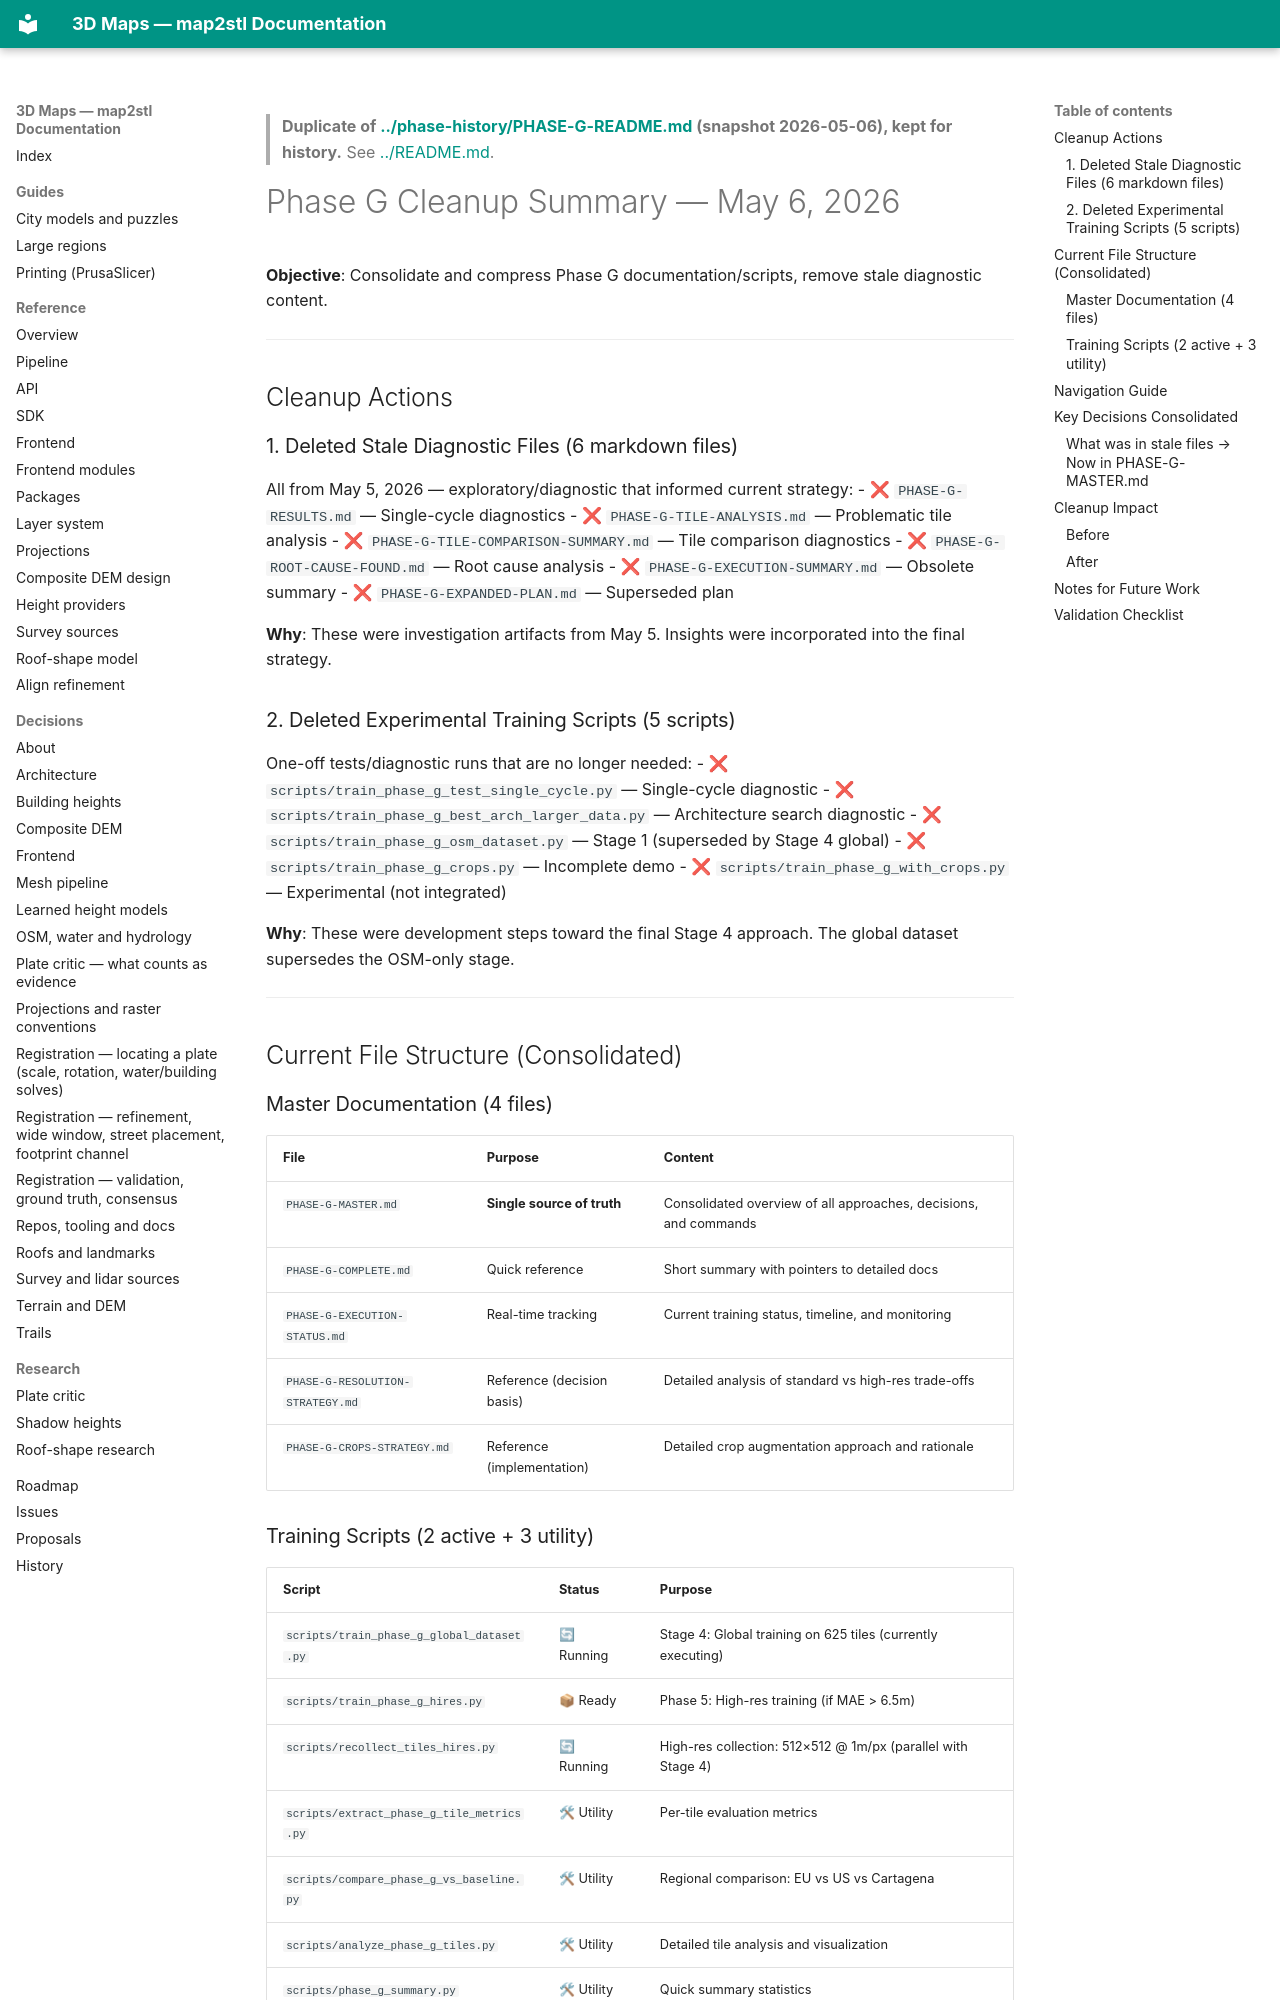

repository: EdgarCardenasDeLaHoz/map2stl · page: history/ml-height/phase-g/CLEANUP-PHASE-G-LOG/index.html · generator: mkdocs

> **Duplicate of [../phase-history/PHASE-G-README.md](../phase-history/PHASE-G-README.md) (snapshot 2026-05-06), kept for history.** See [../README.md](../README.md).

# Phase G Cleanup Summary — May 6, 2026

**Objective**: Consolidate and compress Phase G documentation/scripts, remove stale diagnostic content.

---

## Cleanup Actions

### 1. Deleted Stale Diagnostic Files (6 markdown files)
All from May 5, 2026 — exploratory/diagnostic that informed current strategy:
- ❌ `PHASE-G-RESULTS.md` — Single-cycle diagnostics
- ❌ `PHASE-G-TILE-ANALYSIS.md` — Problematic tile analysis
- ❌ `PHASE-G-TILE-COMPARISON-SUMMARY.md` — Tile comparison diagnostics
- ❌ `PHASE-G-ROOT-CAUSE-FOUND.md` — Root cause analysis
- ❌ `PHASE-G-EXECUTION-SUMMARY.md` — Obsolete summary
- ❌ `PHASE-G-EXPANDED-PLAN.md` — Superseded plan

**Why**: These were investigation artifacts from May 5. Insights were incorporated into the final strategy.

### 2. Deleted Experimental Training Scripts (5 scripts)
One-off tests/diagnostic runs that are no longer needed:
- ❌ `scripts/train_phase_g_test_single_cycle.py` — Single-cycle diagnostic
- ❌ `scripts/train_phase_g_best_arch_larger_data.py` — Architecture search diagnostic
- ❌ `scripts/train_phase_g_osm_dataset.py` — Stage 1 (superseded by Stage 4 global)
- ❌ `scripts/train_phase_g_crops.py` — Incomplete demo
- ❌ `scripts/train_phase_g_with_crops.py` — Experimental (not integrated)

**Why**: These were development steps toward the final Stage 4 approach. The global dataset supersedes the OSM-only stage.

---

## Current File Structure (Consolidated)

### Master Documentation (4 files)
| File | Purpose | Content |
|------|---------|---------|
| `PHASE-G-MASTER.md` | **Single source of truth** | Consolidated overview of all approaches, decisions, and commands |
| `PHASE-G-COMPLETE.md` | Quick reference | Short summary with pointers to detailed docs |
| `PHASE-G-EXECUTION-STATUS.md` | Real-time tracking | Current training status, timeline, and monitoring |
| `PHASE-G-RESOLUTION-STRATEGY.md` | Reference (decision basis) | Detailed analysis of standard vs high-res trade-offs |
| `PHASE-G-CROPS-STRATEGY.md` | Reference (implementation) | Detailed crop augmentation approach and rationale |
